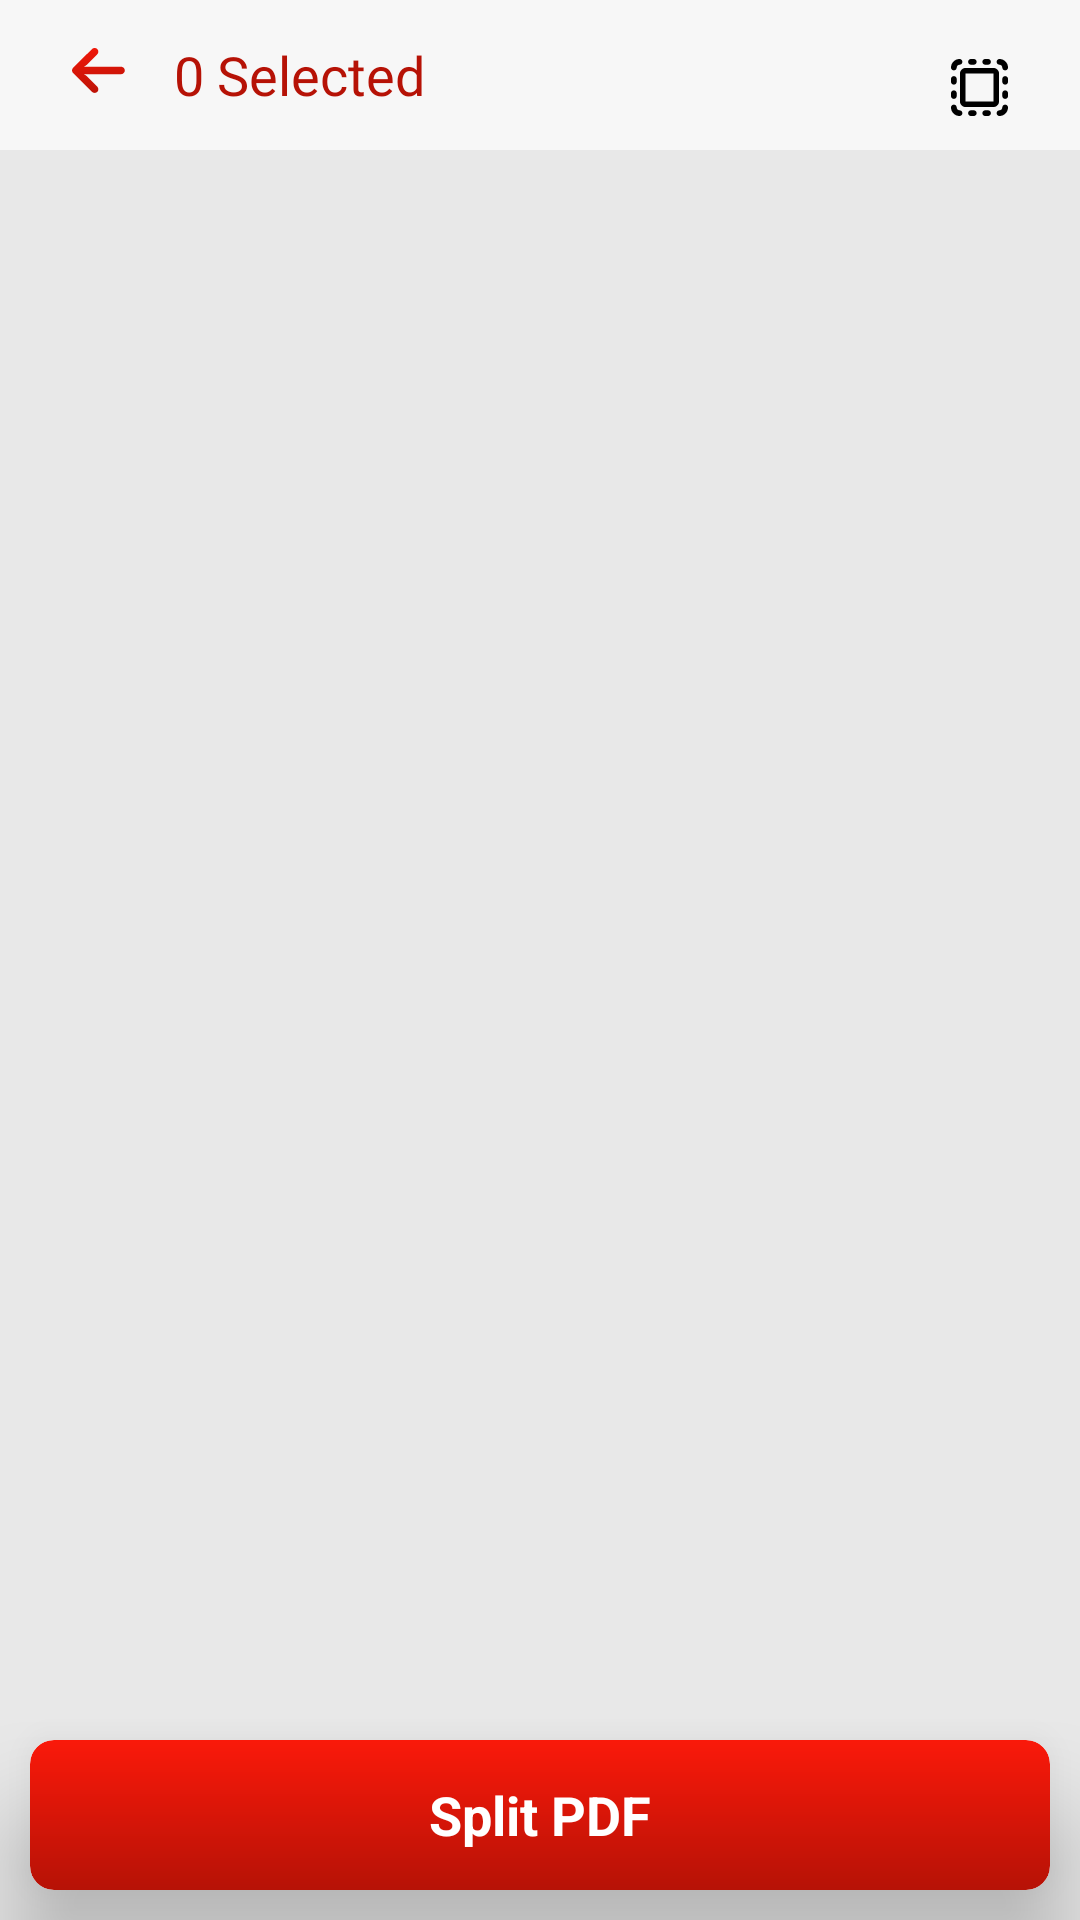

Write the Android layout XML for this screen, with the resource values it uses.
<!-- AndroidManifest.xml: application theme Theme.Bottomnavpdf -->
<!-- res/layout/activity_split2.xml -->
<?xml version="1.0" encoding="utf-8"?>
<androidx.constraintlayout.widget.ConstraintLayout xmlns:android="http://schemas.android.com/apk/res/android"
    xmlns:app="http://schemas.android.com/apk/res-auto"
    xmlns:tools="http://schemas.android.com/tools"
    android:layout_width="match_parent"
    android:layout_height="match_parent"
    tools:context=".ui.activities.split2_activity">

    <androidx.appcompat.widget.LinearLayoutCompat
        android:id="@+id/linearLayoutCompat2"
        android:layout_width="match_parent"
        android:layout_height="wrap_content"
        android:orientation="vertical"
        app:layout_constraintEnd_toEndOf="parent"
        app:layout_constraintStart_toStartOf="parent"
        app:layout_constraintTop_toTopOf="parent">

        <androidx.constraintlayout.widget.ConstraintLayout
            android:id="@+id/toolbarmain"
            android:layout_width="match_parent"
            android:layout_height="50dp"
            android:background="#f7f7f7"
            android:paddingHorizontal="16sp">

            <androidx.appcompat.widget.AppCompatImageView
                android:id="@+id/appCompatImageView"
                android:layout_width="wrap_content"
                android:layout_height="wrap_content"
                android:layout_marginStart="8dp"
                android:layout_marginTop="16dp"
                android:src="@drawable/backimg"
                app:layout_constraintStart_toStartOf="parent"
                app:layout_constraintTop_toTopOf="parent" />

            <TextView
                android:id="@+id/PdfReader_title"
                android:layout_width="0dp"
                android:layout_height="match_parent"
                android:layout_marginStart="16dp"
                android:layout_marginEnd="16dp"
                android:fontFamily="@font/roboto_medium"
                android:gravity="center_vertical"
                android:text="@string/zeroselected"
                android:textColor="@color/appcolor_red"
                android:textSize="18sp"
                app:layout_constraintBottom_toBottomOf="parent"
                app:layout_constraintEnd_toStartOf="@+id/selecall"
                app:layout_constraintStart_toEndOf="@+id/appCompatImageView"
                app:layout_constraintTop_toTopOf="parent" />

            <androidx.appcompat.widget.AppCompatImageView
                android:id="@+id/selecall"
                android:layout_width="wrap_content"
                android:layout_height="wrap_content"
                android:layout_marginTop="16dp"
                android:layout_marginEnd="8dp"
                android:layout_marginBottom="8dp"
                android:visibility="visible"
                app:layout_constraintBottom_toBottomOf="parent"
                app:layout_constraintEnd_toEndOf="parent"
                app:layout_constraintTop_toTopOf="parent"
                app:srcCompat="@drawable/selectall_icon" />
        </androidx.constraintlayout.widget.ConstraintLayout>
    </androidx.appcompat.widget.LinearLayoutCompat>

    <androidx.recyclerview.widget.RecyclerView
        android:id="@+id/recyclerview_split2"
        android:layout_width="match_parent"
        android:layout_height="0dp"
        android:layout_marginTop="0dp"
        android:background="#e8e8e8"
        android:paddingHorizontal="8dp"
        app:layout_constraintBottom_toBottomOf="parent"
        app:layout_constraintEnd_toEndOf="parent"
        app:layout_constraintStart_toStartOf="parent"
        app:layout_constraintTop_toBottomOf="@+id/linearLayoutCompat2"
        tools:listitem="@layout/item_file_splitt" />
    <androidx.cardview.widget.CardView
        android:id="@+id/splitbtn"
        android:layout_width="match_parent"
        android:layout_height="50dp"
        android:layout_margin="10dp"
        app:cardCornerRadius="8dp"
        app:cardElevation="20dp"
        app:layout_constraintBottom_toBottomOf="parent"
        tools:layout_editor_absoluteX="10dp">

        <TextView
            android:id="@+id/convertBtntext"
            android:layout_width="match_parent"
            android:layout_height="match_parent"
            android:layout_gravity="center"
            android:background="@drawable/curve_sharp"
            android:gravity="center"
            android:text="@string/split_pdf"
            android:textColor="@color/white"
            android:textSize="18sp"
            android:textStyle="bold"
            android:visibility="visible" />
    </androidx.cardview.widget.CardView>

    <androidx.cardview.widget.CardView
        android:layout_width="match_parent"
        android:id="@+id/lottieanimcard"
        android:backgroundTint="#99000000"
        android:layout_height="match_parent"
        android:visibility="gone">
        <androidx.appcompat.widget.LinearLayoutCompat
            android:layout_width="match_parent"
            android:layout_height="match_parent"
            android:gravity="center"
            android:orientation="vertical">

            <com.airbnb.lottie.LottieAnimationView
                android:id="@+id/animationView"
                android:layout_width="110dp"
                android:layout_height="120dp"
                app:lottie_autoPlay="true"
                app:lottie_loop="true"
                app:lottie_rawRes="@raw/anim_pdf"
                app:lottie_speed="1.5" />

            <TextView
                android:layout_width="match_parent"
                android:layout_height="wrap_content"
                android:layout_gravity="center"
                android:layout_marginTop="4dp"
                android:gravity="center"
                android:text="@string/processing"
                android:textColor="@color/white"
                android:textSize="18sp"
                android:textStyle="bold"
                android:visibility="visible" />
        </androidx.appcompat.widget.LinearLayoutCompat>

    </androidx.cardview.widget.CardView>
    <androidx.cardview.widget.CardView
        android:layout_width="match_parent"
        android:layout_height="match_parent"
        android:id="@+id/loading_progress_bar"
        android:backgroundTint="#59000000"
        android:visibility="gone"
        app:layout_constraintBottom_toBottomOf="parent"
        app:layout_constraintEnd_toEndOf="parent"
        app:layout_constraintStart_toStartOf="parent"
        app:layout_constraintTop_toTopOf="parent">
        <ProgressBar
            android:layout_width="wrap_content"
            android:layout_height="wrap_content"
            android:layout_gravity="center"
            android:indeterminateTint="@color/appcolor_red"
            android:visibility="visible" />
    </androidx.cardview.widget.CardView>

</androidx.constraintlayout.widget.ConstraintLayout>
<!-- res/layout/item_file_splitt.xml (included above) -->
<?xml version="1.0" encoding="utf-8"?>
<layout xmlns:android="http://schemas.android.com/apk/res/android"
    xmlns:app="http://schemas.android.com/apk/res-auto">

    <androidx.cardview.widget.CardView
        android:layout_width="match_parent"
        android:layout_height="wrap_content"
        android:layout_margin="8dp"
        android:backgroundTint="#ffffff"
        android:elevation="4dp"
        android:padding="4dp"
        app:cardCornerRadius="6dp">

        <androidx.constraintlayout.widget.ConstraintLayout
            android:id="@+id/item"
            android:layout_width="match_parent"
            android:layout_height="200dp">

            <androidx.appcompat.widget.AppCompatImageView
                android:id="@+id/file_image"
                android:layout_width="0dp"
                android:layout_height="0dp"
                android:scaleType="fitCenter"
                app:layout_constraintBottom_toBottomOf="parent"
                app:layout_constraintEnd_toEndOf="parent"
                app:layout_constraintStart_toStartOf="parent"
                app:layout_constraintTop_toTopOf="parent" />



            <androidx.appcompat.widget.LinearLayoutCompat
                android:layout_width="0dp"
                android:layout_height="32dp"
                android:background="@drawable/shaperound"
                android:gravity="center_vertical"
                android:backgroundTint="#80000000"
                app:layout_constraintBottom_toBottomOf="@+id/file_image"
                app:layout_constraintEnd_toEndOf="@+id/file_image"
                app:layout_constraintStart_toStartOf="@+id/file_image">

                <TextView
                    android:layout_width="0dp"
                    android:layout_weight="1"
                    android:layout_height="32dp"
                    android:textSize="13sp"
                    android:text="1"
                    android:singleLine="true"
                    android:id="@+id/splitter_textview"
                    android:paddingStart="12sp"
                    android:paddingEnd="2dp"
                    android:gravity="center_vertical"
                    android:textColor="@color/white"
                    android:fontFamily="@font/roboto_bold"/>
                <androidx.appcompat.widget.AppCompatCheckBox
                    android:id="@+id/checkBox_select"
                    android:layout_width="wrap_content"
                    android:layout_height="wrap_content"
                    android:buttonTint="@color/white"
                    android:clickable="false"
                    android:enabled="false"
                    android:layout_gravity="center"
                    android:focusable="false"
                    app:layout_constraintStart_toStartOf="parent"
                    app:layout_constraintTop_toTopOf="parent" />
            </androidx.appcompat.widget.LinearLayoutCompat>
        </androidx.constraintlayout.widget.ConstraintLayout>
    </androidx.cardview.widget.CardView>
</layout>
<!-- resources referenced by this layout -->
<resources>
  <color name="appcolor_red">#B61206</color>
  <color name="white">#FFFFFFFF</color>
  <!-- drawable backimg (drawable) -->
  <vector xmlns:android="http://schemas.android.com/apk/res/android"
      xmlns:aapt="http://schemas.android.com/aapt"
      android:width="18dp"
      android:height="15dp"
      android:viewportWidth="25"
      android:viewportHeight="21">
    <path
        android:pathData="M22.979,8.767C22.879,8.751 22.777,8.744 22.676,8.745H5.428L5.805,8.57C6.172,8.396 6.507,8.159 6.793,7.87L11.63,3.034C12.267,2.426 12.373,1.447 11.883,0.716C11.312,-0.063 10.218,-0.233 9.438,0.338C9.375,0.384 9.316,0.434 9.259,0.489L0.513,9.235C-0.17,9.918 -0.171,11.025 0.512,11.709C0.512,11.709 0.513,11.71 0.513,11.71L9.259,20.456C9.943,21.138 11.051,21.137 11.733,20.453C11.787,20.399 11.837,20.342 11.883,20.281C12.373,19.55 12.267,18.572 11.63,17.963L6.802,13.118C6.545,12.861 6.25,12.646 5.927,12.48L5.402,12.243H22.58C23.473,12.277 24.257,11.653 24.425,10.774C24.58,9.821 23.932,8.922 22.979,8.767Z">
      <aapt:attr name="android:fillColor">
        <gradient 
            android:startX="13.005"
            android:startY="-4.862"
            android:endX="17.019"
            android:endY="23.245"
            android:type="linear">
          <item android:offset="0" android:color="#FFFA190A"/>
          <item android:offset="1" android:color="#FFB61206"/>
        </gradient>
      </aapt:attr>
    </path>
  </vector>
  <!-- drawable curve_sharp (drawable) -->
  <shape xmlns:android="http://schemas.android.com/apk/res/android" >
  
      <solid android:color="#f7f7f7" />
      <gradient
          android:startColor="@color/appcolor_red_light"
          android:endColor="@color/appcolor_red"
          android:angle="270" />
      <corners
          android:radius="8dp" />
  
  </shape>
  <!-- drawable selectall_icon: vector/xml drawable (drawable, 2663 chars, omitted) -->
  <string name="processing">Processing..</string>
  <string name="split_pdf">Split PDF</string>
  <string name="zeroselected">0 Selected</string>
  <style name="Theme.Bottomnavpdf" parent="Theme.AppCompat.Light.NoActionBar">
          
          <item name="windowActionBar">false</item>
          <item name="colorPrimary">@color/appcolor_red</item>
          <item name="colorPrimaryVariant">@color/white</item>
          <item name="colorOnPrimary">@color/white</item>
          
          <item name="colorSecondary">@color/teal_200</item>
          <item name="colorSecondaryVariant">@color/teal_700</item>
          <item name="colorOnSecondary">@color/black</item>
          
          <item name="android:statusBarColor">@color/white</item>
          <item name="android:windowLightStatusBar">true</item>
          
      </style>
  <color name="appcolor_red_light">#FA190A</color>
  <color name="teal_200">#B61206</color>
  <color name="teal_700">#B61206</color>
  <color name="black">#FF000000</color>
</resources>
